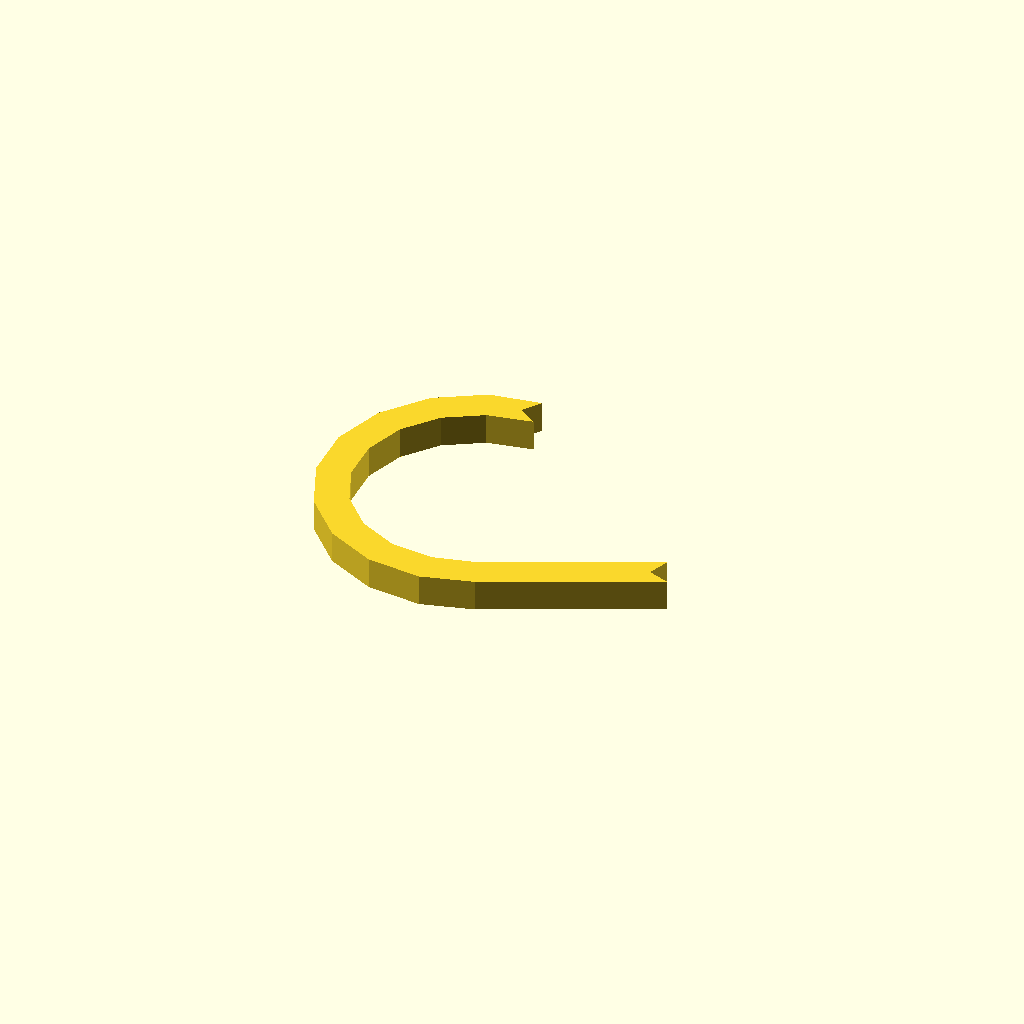
Cell 1: the model at its default parameters.
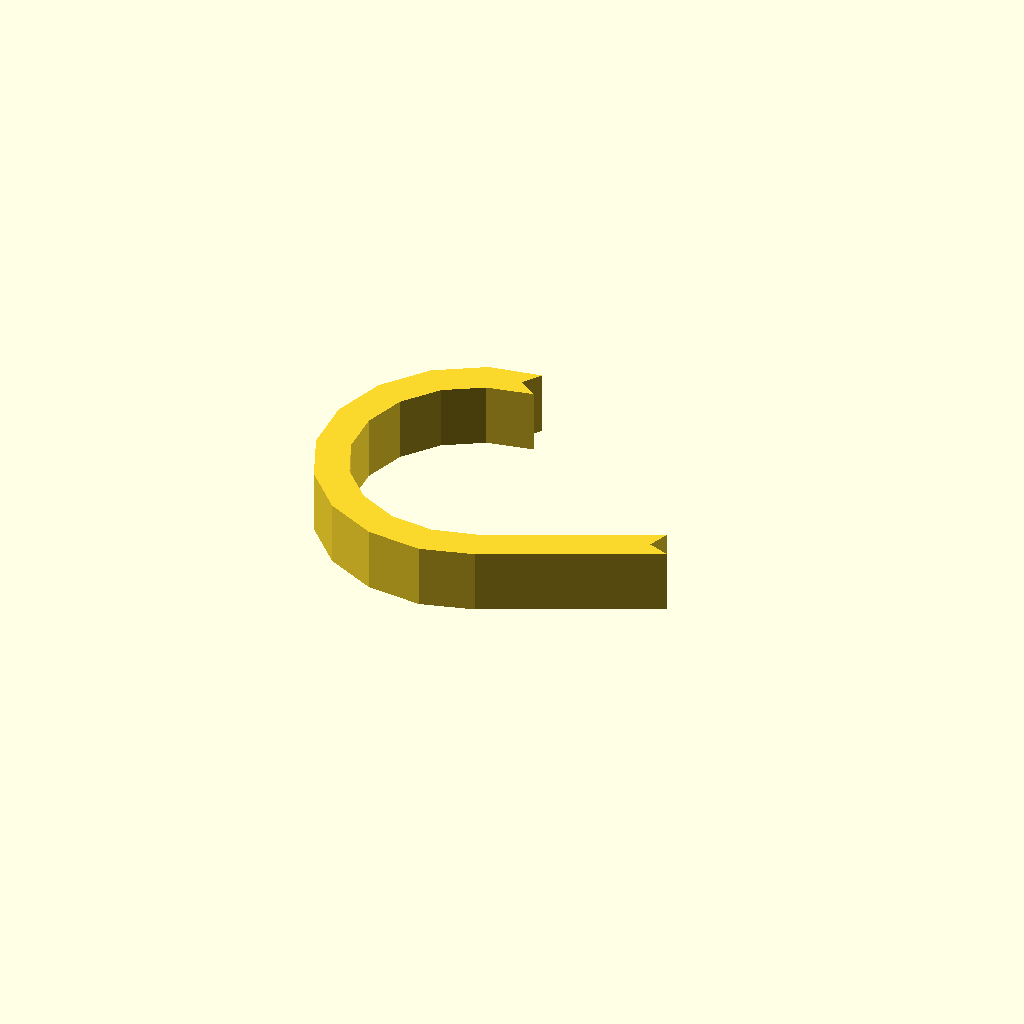
Cell 2 — profile_height set to 12, the other parameters unchanged.
One fixed orthographic camera (rotation 55°, 0°, 25°; colour scheme Cornfield) for every cell.
Source of the model, optional_data/data/sketch1/hookplates/part_0076.scad:
$fn = 32;

// ----------------------------------------------------------------------
// Hook plate: curl radius 26 mm over 205 degrees, 6 mm thick band
// ----------------------------------------------------------------------

// --- parameters (mm) ---
profile_height = 6;       // extrusion height
profile_points = 26;      // points of the closed outline

profile = [[25.967, 54.579], [28.385, 58.065], [18.692, 56.466], [9.76, 51.152], [3.255, 43.047], [0, 33.177], [0.408, 22.792], [4.427, 13.208], [11.548, 5.638], [20.869, 1.041], [31.21, 0], [40.943, 2.682], [71.989, 17.199], [68.002, 18.65], [69.453, 22.637], [38.87, 8.416], [30.707, 6.386], [22.635, 7.199], [15.358, 10.787], [9.799, 16.697], [6.662, 24.179], [6.343, 32.286], [8.884, 39.991], [13.962, 46.318], [20.935, 50.466], [29.452, 52.161]];  // single closed polygon, 26 points, counter clockwise

// --- the one profile operation ---
linear_extrude(height = profile_height) polygon(points = profile);
Parameter table extracted from the source (name, type, default, range or options):
profile_height: number, default 6
profile_points: number, default 26
